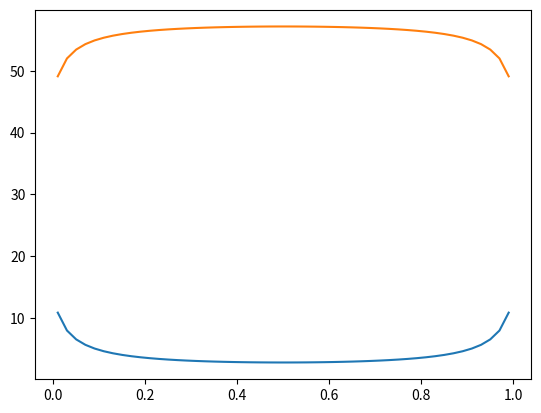

Recreate this plot in Python.
"""
[redacted]
"""

import numpy as np
from scipy import linalg
import matplotlib.pyplot as plt

N = 50
E = 40.0 * 10 ** 6
v = 0.4
a = 0.05
K = 1 * 10 ** 9
K1 = 1 * 10 ** 10
delta = 60 * 10 ** (-6)
h = 2 * a / N
lam = -2 * (1 - v ** 2) / (np.pi * E)
u = 1 / K
u1 = 1/K1
um = u / h
um1 = u1/h


def k(t, s):
    return np.log(abs((t - s) / (-0.025 - s)))


x = np.zeros(N)
w = np.zeros(N)
r = np.zeros(N)
F = np.zeros((N, N))
b = np.zeros(N)
for i in range(N):
    # x[i] = (i+0.001)*h
    x[i] = (i + 0.5) * h
    w[i] = 1

r = 1 / w
k0 = np.zeros((N, N))

for i in range(N):
    F[i][i] = r[i]
    b[i] = delta
    for j in range(N):
        if i != j:
            k0[i][j] = k(x[i], x[j])
        if i == j:
            k0[i][j] = (k(x[i] - 0.1 * h, x[j]) + k(x[i] + 0.1 * h, x[j])) / 2

A = h * lam * k0 + um * h * F
A1 = h * lam * k0 + um1 * h * F
reslut1 = linalg.solve(A, b)
reslut2 = linalg.solve(A1, b)
ua = reslut2/K1*10**6
up = b*10**6 - ua
print(up)
plt.plot(x * 10, ua)
plt.plot(x * 10, up)
plt.show()
